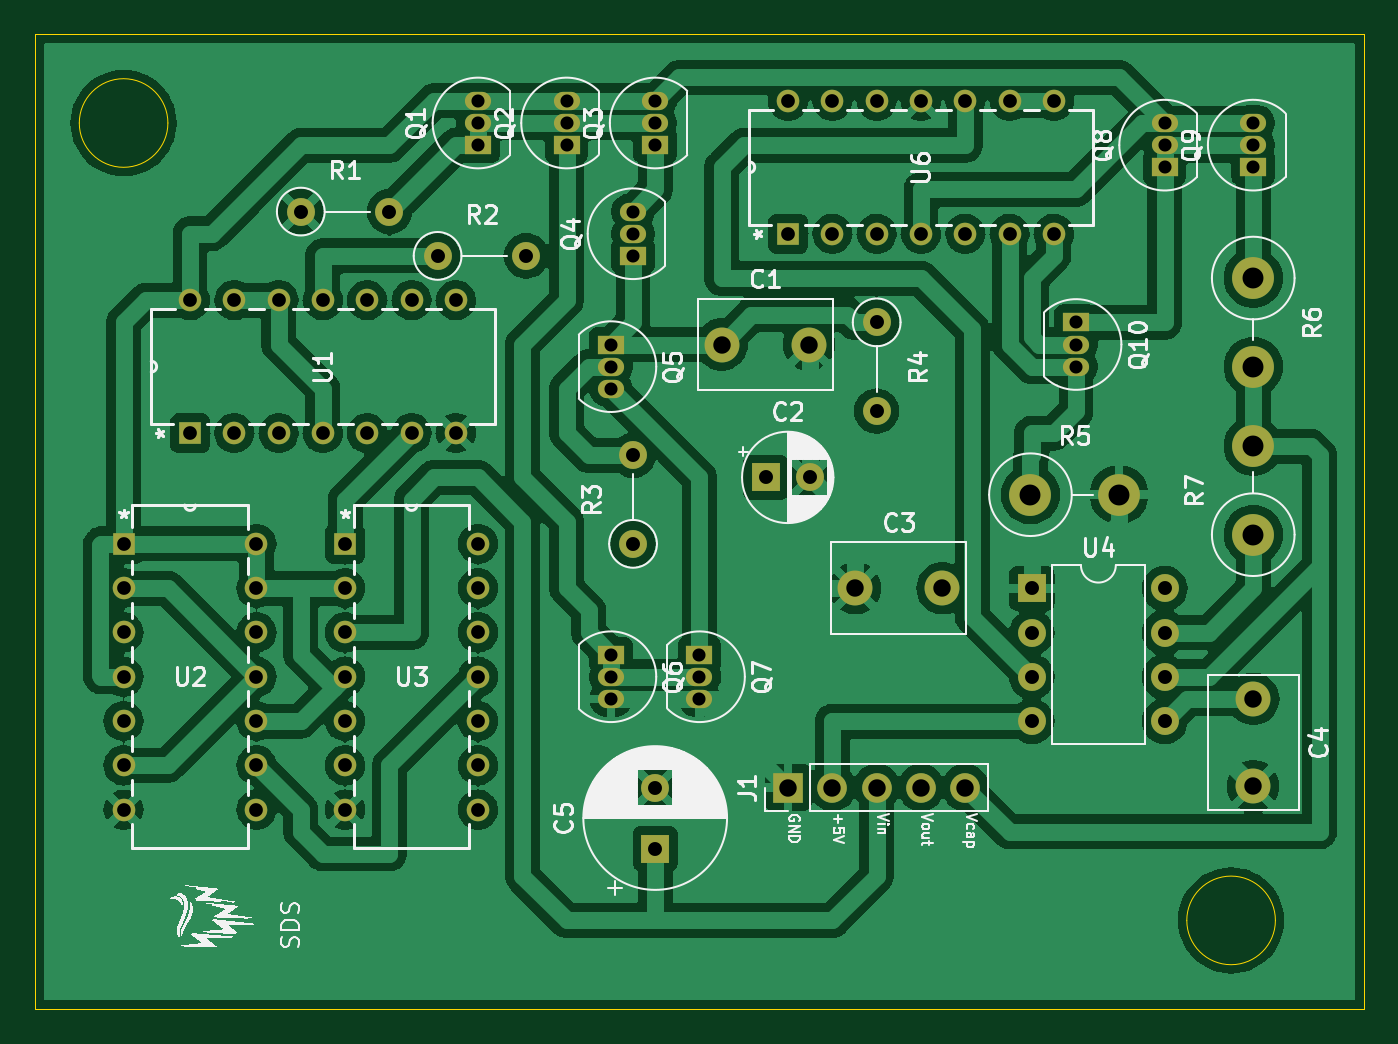
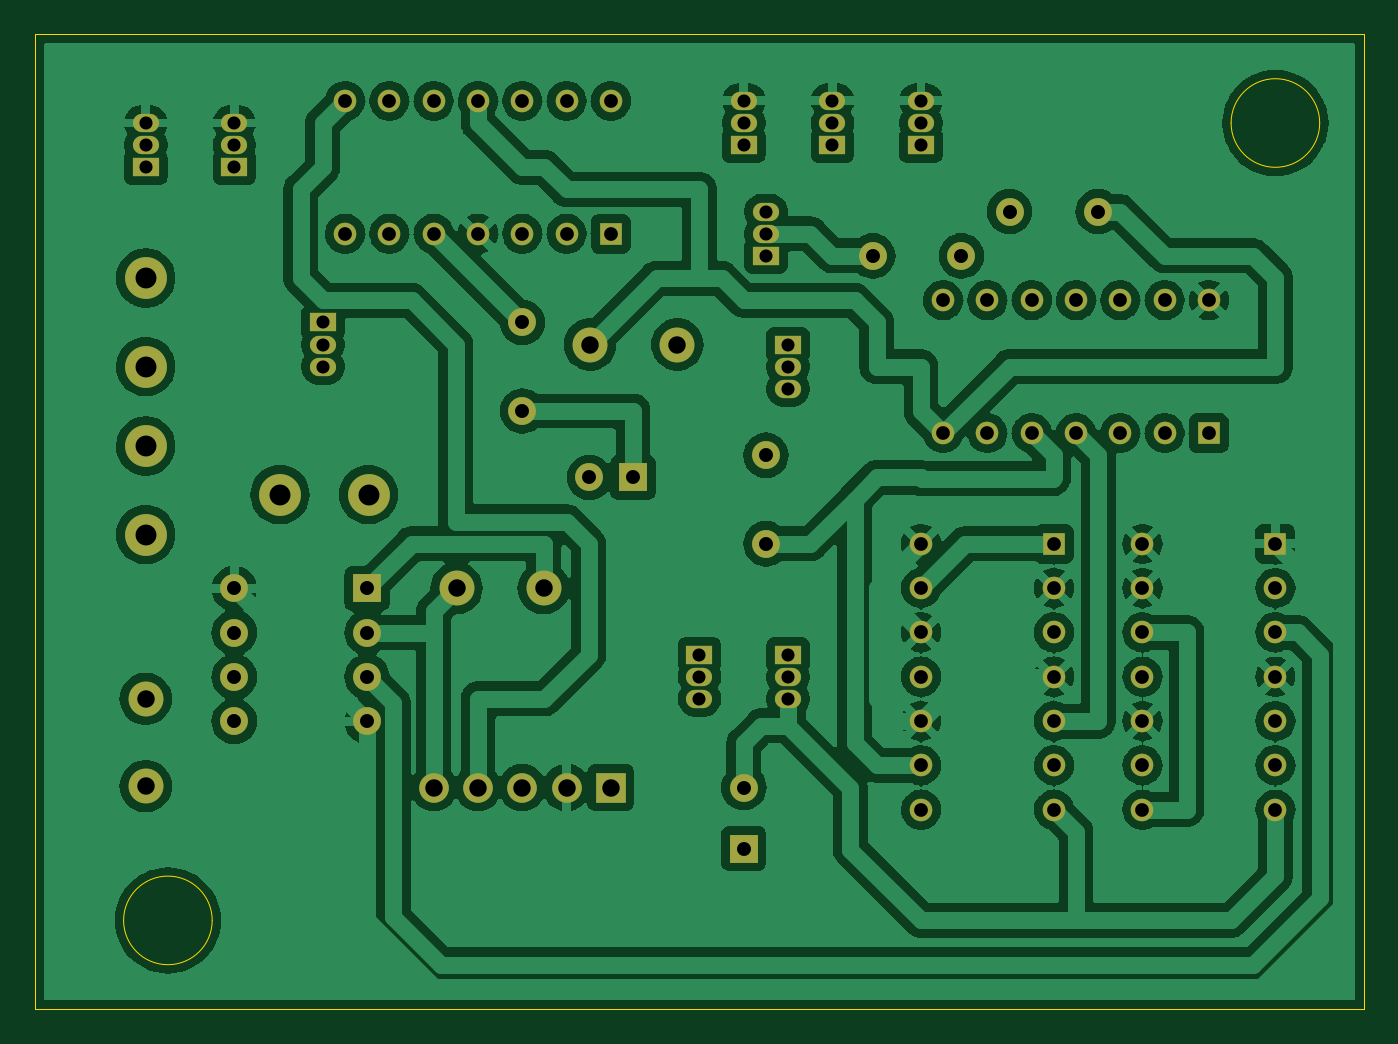
Circuit board: 11 layer files. Board 76.2 x 55.9 mm.
- bottom_copper: PLL_type_2-B_Cu.gbr (218482 bytes)
- bottom_mask: PLL_type_2-B_Mask.gbr (4603 bytes)
- paste: PLL_type_2-B_Paste.gbr (893 bytes)
- bottom_silk: PLL_type_2-B_Silkscreen.gbr (454 bytes)
- outline: PLL_type_2-Edge_Cuts.gbr (1043 bytes)
- top_copper: PLL_type_2-F_Cu.gbr (196641 bytes)
- top_mask: PLL_type_2-F_Mask.gbr (4603 bytes)
- paste: PLL_type_2-F_Paste.gbr (453 bytes)
- top_silk: PLL_type_2-F_Silkscreen.gbr (282445 bytes)
- drill: PLL_type_2-NPTH.drl (269 bytes)
- drill: PLL_type_2-PTH.drl (2417 bytes)

=== bottom_copper: PLL_type_2-B_Cu.gbr (218482 bytes, source omitted) ===
=== bottom_mask: PLL_type_2-B_Mask.gbr ===
%TF.GenerationSoftware,KiCad,Pcbnew,8.0.6*%
%TF.CreationDate,2024-12-10T23:47:37+05:30*%
%TF.ProjectId,PLL_type_2,504c4c5f-7479-4706-955f-322e6b696361,rev?*%
%TF.SameCoordinates,Original*%
%TF.FileFunction,Soldermask,Bot*%
%TF.FilePolarity,Negative*%
%FSLAX46Y46*%
G04 Gerber Fmt 4.6, Leading zero omitted, Abs format (unit mm)*
G04 Created by KiCad (PCBNEW 8.0.6) date 2024-12-10 23:47:37*
%MOMM*%
%LPD*%
G01*
G04 APERTURE LIST*
%ADD10R,1.295400X1.295400*%
%ADD11C,1.295400*%
%ADD12C,2.400000*%
%ADD13O,2.400000X2.400000*%
%ADD14C,2.000000*%
%ADD15R,1.500000X1.050000*%
%ADD16O,1.500000X1.050000*%
%ADD17C,1.600000*%
%ADD18O,1.600000X1.600000*%
%ADD19R,1.600000X1.600000*%
%ADD20R,1.700000X1.700000*%
%ADD21O,1.700000X1.700000*%
G04 APERTURE END LIST*
D10*
%TO.C,U3*%
X119380000Y-92710000D03*
D11*
X119380000Y-95250000D03*
X119380000Y-97790000D03*
X119380000Y-100330000D03*
X119380000Y-102870000D03*
X119380000Y-105410000D03*
X119380000Y-107950000D03*
X127000000Y-107950000D03*
X127000000Y-105410000D03*
X127000000Y-102870000D03*
X127000000Y-100330000D03*
X127000000Y-97790000D03*
X127000000Y-95250000D03*
X127000000Y-92710000D03*
%TD*%
D12*
%TO.C,R5*%
X158675500Y-89892300D03*
D13*
X163755500Y-89892300D03*
%TD*%
D10*
%TO.C,U6*%
X144780000Y-74930000D03*
D11*
X147320000Y-74930000D03*
X149860000Y-74930000D03*
X152400000Y-74930000D03*
X154940000Y-74930000D03*
X157480000Y-74930000D03*
X160020000Y-74930000D03*
X160020000Y-67310000D03*
X157480000Y-67310000D03*
X154940000Y-67310000D03*
X152400000Y-67310000D03*
X149860000Y-67310000D03*
X147320000Y-67310000D03*
X144780000Y-67310000D03*
%TD*%
D12*
%TO.C,R7*%
X171450000Y-92185000D03*
D13*
X171450000Y-87105000D03*
%TD*%
D14*
%TO.C,C4*%
X171450000Y-101600000D03*
X171450000Y-106600000D03*
%TD*%
D15*
%TO.C,Q6*%
X134620000Y-99060000D03*
D16*
X134620000Y-100330000D03*
X134620000Y-101600000D03*
%TD*%
D17*
%TO.C,R1*%
X116840000Y-73660000D03*
D18*
X121920000Y-73660000D03*
%TD*%
D17*
%TO.C,R4*%
X149860000Y-80010000D03*
D18*
X149860000Y-85090000D03*
%TD*%
D15*
%TO.C,Q1*%
X127000000Y-69850000D03*
D16*
X127000000Y-68580000D03*
X127000000Y-67310000D03*
%TD*%
D15*
%TO.C,Q4*%
X135890000Y-76200000D03*
D16*
X135890000Y-74930000D03*
X135890000Y-73660000D03*
%TD*%
D10*
%TO.C,U2*%
X106680000Y-92710000D03*
D11*
X106680000Y-95250000D03*
X106680000Y-97790000D03*
X106680000Y-100330000D03*
X106680000Y-102870000D03*
X106680000Y-105410000D03*
X106680000Y-107950000D03*
X114300000Y-107950000D03*
X114300000Y-105410000D03*
X114300000Y-102870000D03*
X114300000Y-100330000D03*
X114300000Y-97790000D03*
X114300000Y-95250000D03*
X114300000Y-92710000D03*
%TD*%
D15*
%TO.C,Q2*%
X132080000Y-69850000D03*
D16*
X132080000Y-68580000D03*
X132080000Y-67310000D03*
%TD*%
D15*
%TO.C,Q8*%
X166370000Y-71120000D03*
D16*
X166370000Y-69850000D03*
X166370000Y-68580000D03*
%TD*%
D15*
%TO.C,Q7*%
X139700000Y-99060000D03*
D16*
X139700000Y-100330000D03*
X139700000Y-101600000D03*
%TD*%
D15*
%TO.C,Q10*%
X161290000Y-80010000D03*
D16*
X161290000Y-81280000D03*
X161290000Y-82550000D03*
%TD*%
D17*
%TO.C,R3*%
X135890000Y-92710000D03*
D18*
X135890000Y-87630000D03*
%TD*%
D15*
%TO.C,Q9*%
X171450000Y-71120000D03*
D16*
X171450000Y-69850000D03*
X171450000Y-68580000D03*
%TD*%
D19*
%TO.C,C5*%
X137160000Y-110180000D03*
D17*
X137160000Y-106680000D03*
%TD*%
D15*
%TO.C,Q3*%
X137160000Y-69850000D03*
D16*
X137160000Y-68580000D03*
X137160000Y-67310000D03*
%TD*%
D14*
%TO.C,C1*%
X140970000Y-81280000D03*
X145970000Y-81280000D03*
%TD*%
D19*
%TO.C,U4*%
X158760000Y-95260000D03*
D18*
X158760000Y-97800000D03*
X158760000Y-100340000D03*
X158760000Y-102880000D03*
X166380000Y-102880000D03*
X166380000Y-100340000D03*
X166380000Y-97800000D03*
X166380000Y-95260000D03*
%TD*%
D19*
%TO.C,C2*%
X143510000Y-88900000D03*
D17*
X146010000Y-88900000D03*
%TD*%
%TO.C,R2*%
X124685000Y-76200000D03*
D18*
X129765000Y-76200000D03*
%TD*%
D10*
%TO.C,U1*%
X110490000Y-86360000D03*
D11*
X113030000Y-86360000D03*
X115570000Y-86360000D03*
X118110000Y-86360000D03*
X120650000Y-86360000D03*
X123190000Y-86360000D03*
X125730000Y-86360000D03*
X125730000Y-78740000D03*
X123190000Y-78740000D03*
X120650000Y-78740000D03*
X118110000Y-78740000D03*
X115570000Y-78740000D03*
X113030000Y-78740000D03*
X110490000Y-78740000D03*
%TD*%
D20*
%TO.C,J1*%
X144780000Y-106680000D03*
D21*
X147320000Y-106680000D03*
X149860000Y-106680000D03*
X152400000Y-106680000D03*
X154940000Y-106680000D03*
%TD*%
D12*
%TO.C,R6*%
X171450000Y-77470000D03*
D13*
X171450000Y-82550000D03*
%TD*%
D15*
%TO.C,Q5*%
X134620000Y-81280000D03*
D16*
X134620000Y-82550000D03*
X134620000Y-83820000D03*
%TD*%
D14*
%TO.C,C3*%
X148630000Y-95250000D03*
X153630000Y-95250000D03*
%TD*%
M02*

=== paste: PLL_type_2-B_Paste.gbr ===
%TF.GenerationSoftware,KiCad,Pcbnew,8.0.6*%
%TF.CreationDate,2024-12-10T23:47:37+05:30*%
%TF.ProjectId,PLL_type_2,504c4c5f-7479-4706-955f-322e6b696361,rev?*%
%TF.SameCoordinates,Original*%
%TF.FileFunction,Paste,Bot*%
%TF.FilePolarity,Positive*%
%FSLAX46Y46*%
G04 Gerber Fmt 4.6, Leading zero omitted, Abs format (unit mm)*
G04 Created by KiCad (PCBNEW 8.0.6) date 2024-12-10 23:47:37*
%MOMM*%
%LPD*%
G01*
G04 APERTURE LIST*
%ADD10C,0.300000*%
G04 APERTURE END LIST*
D10*
X112366900Y-114371428D02*
X112438328Y-114371428D01*
X112438328Y-114371428D02*
X112581185Y-114299999D01*
X112581185Y-114299999D02*
X112652614Y-114228571D01*
X112295471Y-113549999D02*
X112366900Y-113621428D01*
X112366900Y-113621428D02*
X112438328Y-113549999D01*
X112438328Y-113549999D02*
X112366900Y-113478571D01*
X112366900Y-113478571D02*
X112295471Y-113549999D01*
X112295471Y-113549999D02*
X112438328Y-113549999D01*
M02*

=== bottom_silk: PLL_type_2-B_Silkscreen.gbr ===
%TF.GenerationSoftware,KiCad,Pcbnew,8.0.6*%
%TF.CreationDate,2024-12-10T23:47:37+05:30*%
%TF.ProjectId,PLL_type_2,504c4c5f-7479-4706-955f-322e6b696361,rev?*%
%TF.SameCoordinates,Original*%
%TF.FileFunction,Legend,Bot*%
%TF.FilePolarity,Positive*%
%FSLAX46Y46*%
G04 Gerber Fmt 4.6, Leading zero omitted, Abs format (unit mm)*
G04 Created by KiCad (PCBNEW 8.0.6) date 2024-12-10 23:47:37*
%MOMM*%
%LPD*%
G01*
G04 APERTURE LIST*
G04 APERTURE END LIST*
M02*

=== outline: PLL_type_2-Edge_Cuts.gbr ===
%TF.GenerationSoftware,KiCad,Pcbnew,8.0.6*%
%TF.CreationDate,2024-12-10T23:47:37+05:30*%
%TF.ProjectId,PLL_type_2,504c4c5f-7479-4706-955f-322e6b696361,rev?*%
%TF.SameCoordinates,Original*%
%TF.FileFunction,Profile,NP*%
%FSLAX46Y46*%
G04 Gerber Fmt 4.6, Leading zero omitted, Abs format (unit mm)*
G04 Created by KiCad (PCBNEW 8.0.6) date 2024-12-10 23:47:37*
%MOMM*%
%LPD*%
G01*
G04 APERTURE LIST*
%TA.AperFunction,Profile*%
%ADD10C,0.050000*%
%TD*%
G04 APERTURE END LIST*
D10*
X172720000Y-114300000D02*
G75*
G02*
X167640000Y-114300000I-2540000J0D01*
G01*
X167640000Y-114300000D02*
G75*
G02*
X172720000Y-114300000I2540000J0D01*
G01*
X109220000Y-68580000D02*
G75*
G02*
X104140000Y-68580000I-2540000J0D01*
G01*
X104140000Y-68580000D02*
G75*
G02*
X109220000Y-68580000I2540000J0D01*
G01*
X177800000Y-63500000D02*
X177800000Y-119380000D01*
X177800000Y-119380000D02*
X101600000Y-119380000D01*
X101600000Y-63500000D02*
X104140000Y-63500000D01*
X101600000Y-119380000D02*
X101600000Y-63500000D01*
X104140000Y-63500000D02*
X177800000Y-63500000D01*
M02*

=== top_copper: PLL_type_2-F_Cu.gbr (196641 bytes, source omitted) ===
=== top_mask: PLL_type_2-F_Mask.gbr ===
%TF.GenerationSoftware,KiCad,Pcbnew,8.0.6*%
%TF.CreationDate,2024-12-10T23:47:37+05:30*%
%TF.ProjectId,PLL_type_2,504c4c5f-7479-4706-955f-322e6b696361,rev?*%
%TF.SameCoordinates,Original*%
%TF.FileFunction,Soldermask,Top*%
%TF.FilePolarity,Negative*%
%FSLAX46Y46*%
G04 Gerber Fmt 4.6, Leading zero omitted, Abs format (unit mm)*
G04 Created by KiCad (PCBNEW 8.0.6) date 2024-12-10 23:47:37*
%MOMM*%
%LPD*%
G01*
G04 APERTURE LIST*
%ADD10R,1.295400X1.295400*%
%ADD11C,1.295400*%
%ADD12C,2.400000*%
%ADD13O,2.400000X2.400000*%
%ADD14C,2.000000*%
%ADD15R,1.500000X1.050000*%
%ADD16O,1.500000X1.050000*%
%ADD17C,1.600000*%
%ADD18O,1.600000X1.600000*%
%ADD19R,1.600000X1.600000*%
%ADD20R,1.700000X1.700000*%
%ADD21O,1.700000X1.700000*%
G04 APERTURE END LIST*
D10*
%TO.C,U3*%
X119380000Y-92710000D03*
D11*
X119380000Y-95250000D03*
X119380000Y-97790000D03*
X119380000Y-100330000D03*
X119380000Y-102870000D03*
X119380000Y-105410000D03*
X119380000Y-107950000D03*
X127000000Y-107950000D03*
X127000000Y-105410000D03*
X127000000Y-102870000D03*
X127000000Y-100330000D03*
X127000000Y-97790000D03*
X127000000Y-95250000D03*
X127000000Y-92710000D03*
%TD*%
D12*
%TO.C,R5*%
X158675500Y-89892300D03*
D13*
X163755500Y-89892300D03*
%TD*%
D10*
%TO.C,U6*%
X144780000Y-74930000D03*
D11*
X147320000Y-74930000D03*
X149860000Y-74930000D03*
X152400000Y-74930000D03*
X154940000Y-74930000D03*
X157480000Y-74930000D03*
X160020000Y-74930000D03*
X160020000Y-67310000D03*
X157480000Y-67310000D03*
X154940000Y-67310000D03*
X152400000Y-67310000D03*
X149860000Y-67310000D03*
X147320000Y-67310000D03*
X144780000Y-67310000D03*
%TD*%
D12*
%TO.C,R7*%
X171450000Y-92185000D03*
D13*
X171450000Y-87105000D03*
%TD*%
D14*
%TO.C,C4*%
X171450000Y-101600000D03*
X171450000Y-106600000D03*
%TD*%
D15*
%TO.C,Q6*%
X134620000Y-99060000D03*
D16*
X134620000Y-100330000D03*
X134620000Y-101600000D03*
%TD*%
D17*
%TO.C,R1*%
X116840000Y-73660000D03*
D18*
X121920000Y-73660000D03*
%TD*%
D17*
%TO.C,R4*%
X149860000Y-80010000D03*
D18*
X149860000Y-85090000D03*
%TD*%
D15*
%TO.C,Q1*%
X127000000Y-69850000D03*
D16*
X127000000Y-68580000D03*
X127000000Y-67310000D03*
%TD*%
D15*
%TO.C,Q4*%
X135890000Y-76200000D03*
D16*
X135890000Y-74930000D03*
X135890000Y-73660000D03*
%TD*%
D10*
%TO.C,U2*%
X106680000Y-92710000D03*
D11*
X106680000Y-95250000D03*
X106680000Y-97790000D03*
X106680000Y-100330000D03*
X106680000Y-102870000D03*
X106680000Y-105410000D03*
X106680000Y-107950000D03*
X114300000Y-107950000D03*
X114300000Y-105410000D03*
X114300000Y-102870000D03*
X114300000Y-100330000D03*
X114300000Y-97790000D03*
X114300000Y-95250000D03*
X114300000Y-92710000D03*
%TD*%
D15*
%TO.C,Q2*%
X132080000Y-69850000D03*
D16*
X132080000Y-68580000D03*
X132080000Y-67310000D03*
%TD*%
D15*
%TO.C,Q8*%
X166370000Y-71120000D03*
D16*
X166370000Y-69850000D03*
X166370000Y-68580000D03*
%TD*%
D15*
%TO.C,Q7*%
X139700000Y-99060000D03*
D16*
X139700000Y-100330000D03*
X139700000Y-101600000D03*
%TD*%
D15*
%TO.C,Q10*%
X161290000Y-80010000D03*
D16*
X161290000Y-81280000D03*
X161290000Y-82550000D03*
%TD*%
D17*
%TO.C,R3*%
X135890000Y-92710000D03*
D18*
X135890000Y-87630000D03*
%TD*%
D15*
%TO.C,Q9*%
X171450000Y-71120000D03*
D16*
X171450000Y-69850000D03*
X171450000Y-68580000D03*
%TD*%
D19*
%TO.C,C5*%
X137160000Y-110180000D03*
D17*
X137160000Y-106680000D03*
%TD*%
D15*
%TO.C,Q3*%
X137160000Y-69850000D03*
D16*
X137160000Y-68580000D03*
X137160000Y-67310000D03*
%TD*%
D14*
%TO.C,C1*%
X140970000Y-81280000D03*
X145970000Y-81280000D03*
%TD*%
D19*
%TO.C,U4*%
X158760000Y-95260000D03*
D18*
X158760000Y-97800000D03*
X158760000Y-100340000D03*
X158760000Y-102880000D03*
X166380000Y-102880000D03*
X166380000Y-100340000D03*
X166380000Y-97800000D03*
X166380000Y-95260000D03*
%TD*%
D19*
%TO.C,C2*%
X143510000Y-88900000D03*
D17*
X146010000Y-88900000D03*
%TD*%
%TO.C,R2*%
X124685000Y-76200000D03*
D18*
X129765000Y-76200000D03*
%TD*%
D10*
%TO.C,U1*%
X110490000Y-86360000D03*
D11*
X113030000Y-86360000D03*
X115570000Y-86360000D03*
X118110000Y-86360000D03*
X120650000Y-86360000D03*
X123190000Y-86360000D03*
X125730000Y-86360000D03*
X125730000Y-78740000D03*
X123190000Y-78740000D03*
X120650000Y-78740000D03*
X118110000Y-78740000D03*
X115570000Y-78740000D03*
X113030000Y-78740000D03*
X110490000Y-78740000D03*
%TD*%
D20*
%TO.C,J1*%
X144780000Y-106680000D03*
D21*
X147320000Y-106680000D03*
X149860000Y-106680000D03*
X152400000Y-106680000D03*
X154940000Y-106680000D03*
%TD*%
D12*
%TO.C,R6*%
X171450000Y-77470000D03*
D13*
X171450000Y-82550000D03*
%TD*%
D15*
%TO.C,Q5*%
X134620000Y-81280000D03*
D16*
X134620000Y-82550000D03*
X134620000Y-83820000D03*
%TD*%
D14*
%TO.C,C3*%
X148630000Y-95250000D03*
X153630000Y-95250000D03*
%TD*%
M02*

=== paste: PLL_type_2-F_Paste.gbr ===
%TF.GenerationSoftware,KiCad,Pcbnew,8.0.6*%
%TF.CreationDate,2024-12-10T23:47:37+05:30*%
%TF.ProjectId,PLL_type_2,504c4c5f-7479-4706-955f-322e6b696361,rev?*%
%TF.SameCoordinates,Original*%
%TF.FileFunction,Paste,Top*%
%TF.FilePolarity,Positive*%
%FSLAX46Y46*%
G04 Gerber Fmt 4.6, Leading zero omitted, Abs format (unit mm)*
G04 Created by KiCad (PCBNEW 8.0.6) date 2024-12-10 23:47:37*
%MOMM*%
%LPD*%
G01*
G04 APERTURE LIST*
G04 APERTURE END LIST*
M02*

=== top_silk: PLL_type_2-F_Silkscreen.gbr (282445 bytes, source omitted) ===
=== drill: PLL_type_2-NPTH.drl ===
M48
; DRILL file {KiCad 8.0.6} date 2024-12-10T23:45:23+0530
; FORMAT={-:-/ absolute / metric / decimal}
; #@! TF.CreationDate,2024-12-10T23:45:23+05:30
; #@! TF.GenerationSoftware,Kicad,Pcbnew,8.0.6
; #@! TF.FileFunction,NonPlated,1,2,NPTH
FMAT,2
METRIC
%
G90
G05
M30

=== drill: PLL_type_2-PTH.drl ===
M48
; DRILL file {KiCad 8.0.6} date 2024-12-10T23:45:23+0530
; FORMAT={-:-/ absolute / metric / decimal}
; #@! TF.CreationDate,2024-12-10T23:45:23+05:30
; #@! TF.GenerationSoftware,Kicad,Pcbnew,8.0.6
; #@! TF.FileFunction,Plated,1,2,PTH
FMAT,2
METRIC
; #@! TA.AperFunction,Plated,PTH,ComponentDrill
T1C0.750
; #@! TA.AperFunction,Plated,PTH,ComponentDrill
T2C0.787
; #@! TA.AperFunction,Plated,PTH,ComponentDrill
T3C0.800
; #@! TA.AperFunction,Plated,PTH,ComponentDrill
T4C1.000
; #@! TA.AperFunction,Plated,PTH,ComponentDrill
T5C1.200
%
G90
G05
T1
X127.0Y-67.31
X127.0Y-68.58
X127.0Y-69.85
X132.08Y-67.31
X132.08Y-68.58
X132.08Y-69.85
X134.62Y-81.28
X134.62Y-82.55
X134.62Y-83.82
X134.62Y-99.06
X134.62Y-100.33
X134.62Y-101.6
X135.89Y-73.66
X135.89Y-74.93
X135.89Y-76.2
X137.16Y-67.31
X137.16Y-68.58
X137.16Y-69.85
X139.7Y-99.06
X139.7Y-100.33
X139.7Y-101.6
X161.29Y-80.01
X161.29Y-81.28
X161.29Y-82.55
X166.37Y-68.58
X166.37Y-69.85
X166.37Y-71.12
X171.45Y-68.58
X171.45Y-69.85
X171.45Y-71.12
T2
X106.68Y-92.71
X106.68Y-95.25
X106.68Y-97.79
X106.68Y-100.33
X106.68Y-102.87
X106.68Y-105.41
X106.68Y-107.95
X110.49Y-78.74
X110.49Y-86.36
X113.03Y-78.74
X113.03Y-86.36
X114.3Y-92.71
X114.3Y-95.25
X114.3Y-97.79
X114.3Y-100.33
X114.3Y-102.87
X114.3Y-105.41
X114.3Y-107.95
X115.57Y-78.74
X115.57Y-86.36
X118.11Y-78.74
X118.11Y-86.36
X119.38Y-92.71
X119.38Y-95.25
X119.38Y-97.79
X119.38Y-100.33
X119.38Y-102.87
X119.38Y-105.41
X119.38Y-107.95
X120.65Y-78.74
X120.65Y-86.36
X123.19Y-78.74
X123.19Y-86.36
X125.73Y-78.74
X125.73Y-86.36
X127.0Y-92.71
X127.0Y-95.25
X127.0Y-97.79
X127.0Y-100.33
X127.0Y-102.87
X127.0Y-105.41
X127.0Y-107.95
X144.78Y-67.31
X144.78Y-74.93
X147.32Y-67.31
X147.32Y-74.93
X149.86Y-67.31
X149.86Y-74.93
X152.4Y-67.31
X152.4Y-74.93
X154.94Y-67.31
X154.94Y-74.93
X157.48Y-67.31
X157.48Y-74.93
X160.02Y-67.31
X160.02Y-74.93
T3
X116.84Y-73.66
X121.92Y-73.66
X124.685Y-76.2
X129.765Y-76.2
X135.89Y-87.63
X135.89Y-92.71
X137.16Y-106.68
X137.16Y-110.18
X143.51Y-88.9
X146.01Y-88.9
X149.86Y-80.01
X149.86Y-85.09
X158.76Y-95.26
X158.76Y-97.8
X158.76Y-100.34
X158.76Y-102.88
X166.38Y-95.26
X166.38Y-97.8
X166.38Y-100.34
X166.38Y-102.88
T4
X140.97Y-81.28
X144.78Y-106.68
X145.97Y-81.28
X147.32Y-106.68
X148.63Y-95.25
X149.86Y-106.68
X152.4Y-106.68
X153.63Y-95.25
X154.94Y-106.68
X171.45Y-101.6
X171.45Y-106.6
T5
X158.675Y-89.892
X163.755Y-89.892
X171.45Y-77.47
X171.45Y-82.55
X171.45Y-87.105
X171.45Y-92.185
M30

